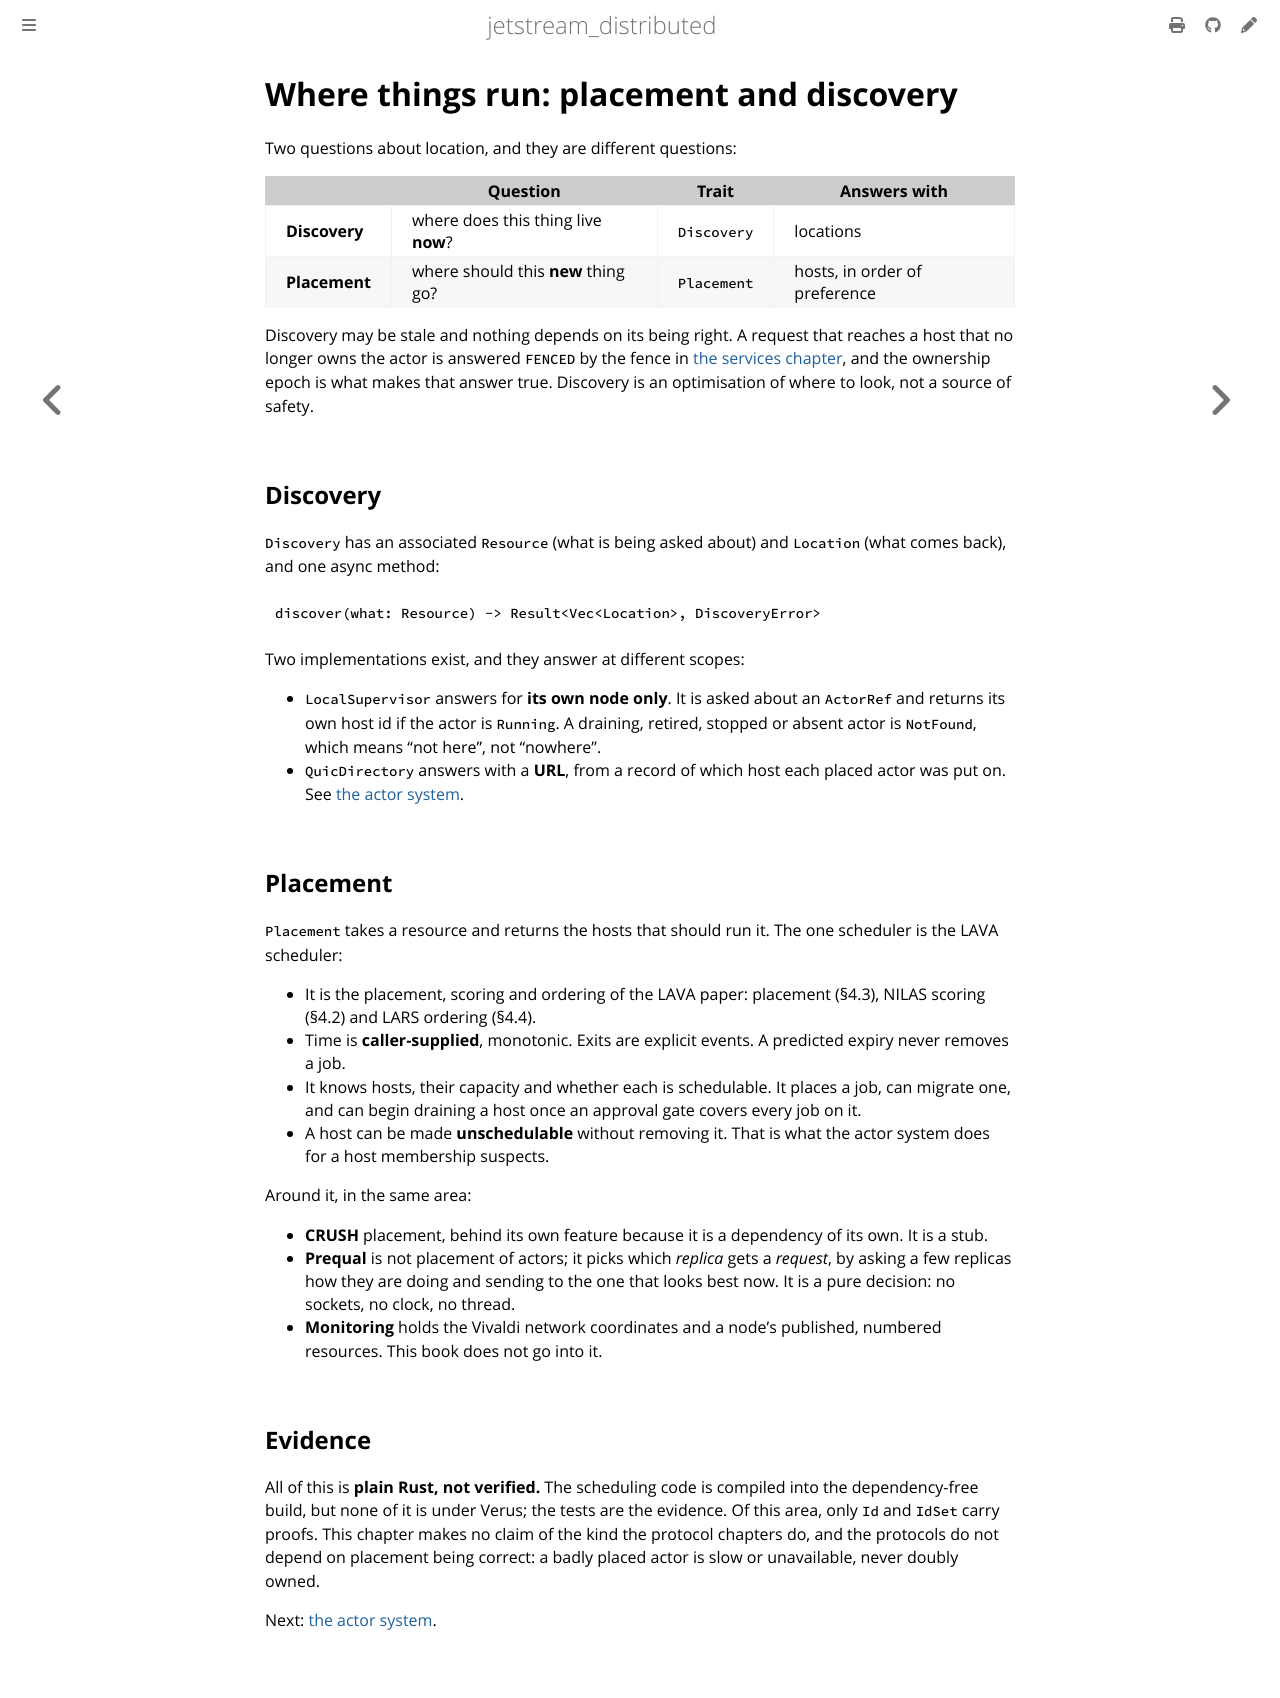

repository: sevki/jetstream_distributed · page: placement.html · generator: mdbook

# Where things run: placement and discovery

Two questions about location, and they are different questions:

| | Question | Trait | Answers with |
| --- | --- | --- | --- |
| **Discovery** | where does this thing live **now**? | `Discovery` | locations |
| **Placement** | where should this **new** thing go? | `Placement` | hosts, in order of preference |

Discovery may be stale and nothing depends on its being right. A request that reaches a
host that no longer owns the actor is answered `FENCED` by the fence in
[the services chapter](services.md), and the ownership epoch is what makes that answer
true. Discovery is an optimisation of where to look, not a source of safety.

## Discovery

`Discovery` has an associated `Resource` (what is being asked about) and `Location`
(what comes back), and one async method:

```text
discover(what: Resource) -> Result<Vec<Location>, DiscoveryError>
```

Two implementations exist, and they answer at different scopes:

- `LocalSupervisor` answers for **its own node only**. It is asked about an `ActorRef` and
  returns its own host id if the actor is `Running`. A draining, retired, stopped or absent
  actor is `NotFound`, which means "not here", not "nowhere".
- `QuicDirectory` answers with a **URL**, from a record of which host each placed actor
  was put on. See [the actor system](actor-system.md).

## Placement

`Placement` takes a resource and returns the hosts that should run it. The one scheduler
is the LAVA scheduler:

- It is the placement, scoring and ordering of the LAVA paper: placement (§4.3), NILAS
  scoring (§4.2) and LARS ordering (§4.4).
- Time is **caller-supplied**, monotonic. Exits are explicit events. A predicted expiry
  never removes a job.
- It knows hosts, their capacity and whether each is schedulable. It places a job, can
  migrate one, and can begin draining a host once an approval gate covers every job on it.
- A host can be made **unschedulable** without removing it. That is what the actor system
  does for a host membership suspects.

Around it, in the same area:

- **CRUSH** placement, behind its own feature because it is a dependency of its own. It
  is a stub.
- **Prequal** is not placement of actors; it picks which *replica* gets a *request*, by
  asking a few replicas how they are doing and sending to the one that looks best now. It
  is a pure decision: no sockets, no clock, no thread.
- **Monitoring** holds the Vivaldi network coordinates and a node's published, numbered
  resources. This book does not go into it.

## Evidence

All of this is **plain Rust, not verified.** The scheduling code is compiled into the
dependency-free build, but none of it is under Verus; the tests are the evidence. Of this
area, only `Id` and `IdSet` carry proofs. This chapter makes no claim of the kind the
protocol chapters do, and the protocols do not depend on placement being correct: a
badly placed actor is slow or unavailable, never doubly owned.

Next: [the actor system](actor-system.md).
